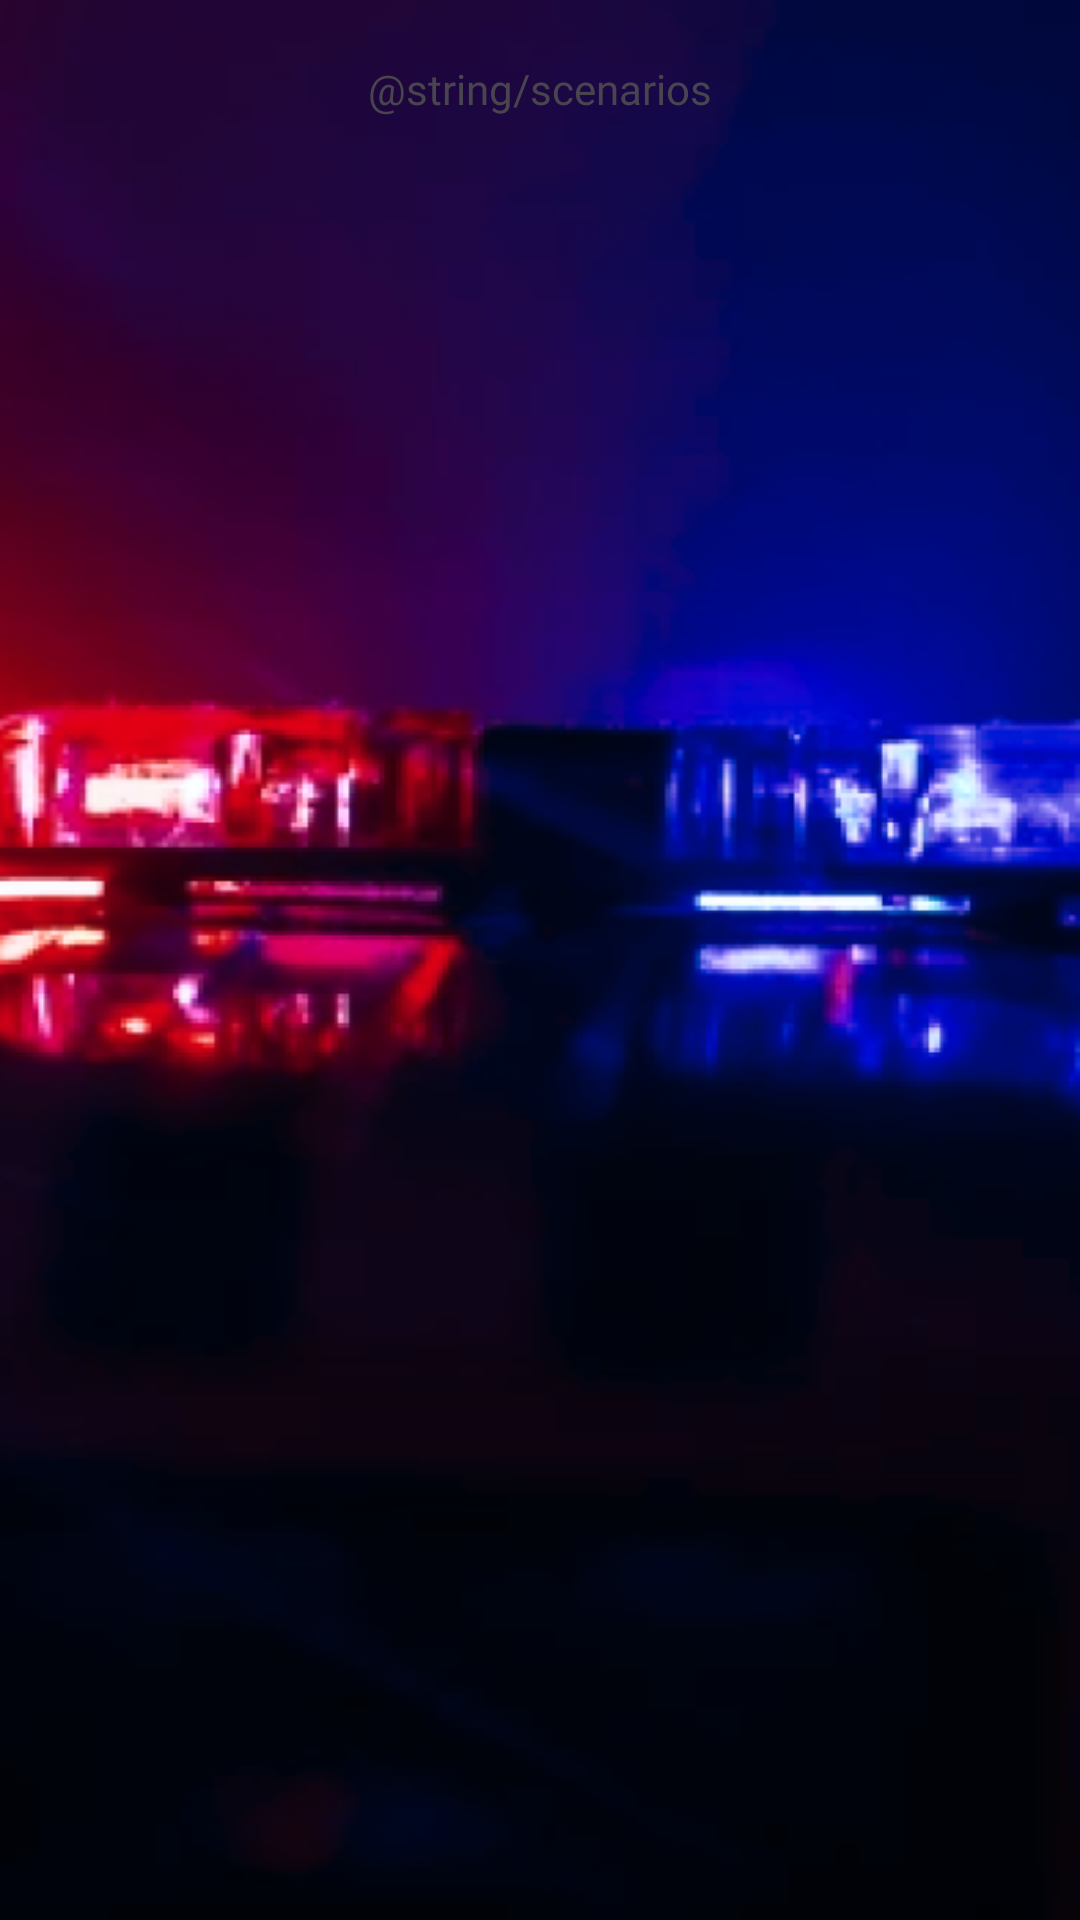

Layout XML and referenced resources for this Android screen:
<!-- AndroidManifest.xml: application theme Theme.CalltoDuty -->
<!-- res/layout/activity_scenario_list.xml -->
<RelativeLayout xmlns:android="http://schemas.android.com/apk/res/android"
    android:layout_width="match_parent"
    android:layout_height="match_parent"
    android:background="@drawable/game_bg"
    android:padding="20dp">

    <LinearLayout
        android:layout_width="match_parent"
        android:layout_height="match_parent"
        android:gravity="top|center_horizontal"
        android:orientation="vertical">

        <TextView
            android:id="@+id/diffTv"
            android:layout_width="wrap_content"
            android:layout_height="wrap_content"
            android:fontFamily="@font/poppins_semibold"
            android:text="@string/scenarios"/>

        <androidx.recyclerview.widget.RecyclerView
            android:id="@+id/recyclerViewScenarios"
            android:layout_width="match_parent"
            android:layout_height="0dp"
            android:layout_weight="1" />

        

    </LinearLayout>
</RelativeLayout>
<!-- resources referenced by this layout -->
<resources>
  <!-- drawable game_bg: png bitmap (drawable, 114358 bytes) -->
  <!-- drawable scen_container: png bitmap (drawable, 837 bytes) -->
  <style name="Theme.CalltoDuty" parent="Base.Theme.CalltoDuty" />
  <style name="Base.Theme.CalltoDuty" parent="Theme.Material3.DayNight.NoActionBar">
          
          
      </style>
</resources>
